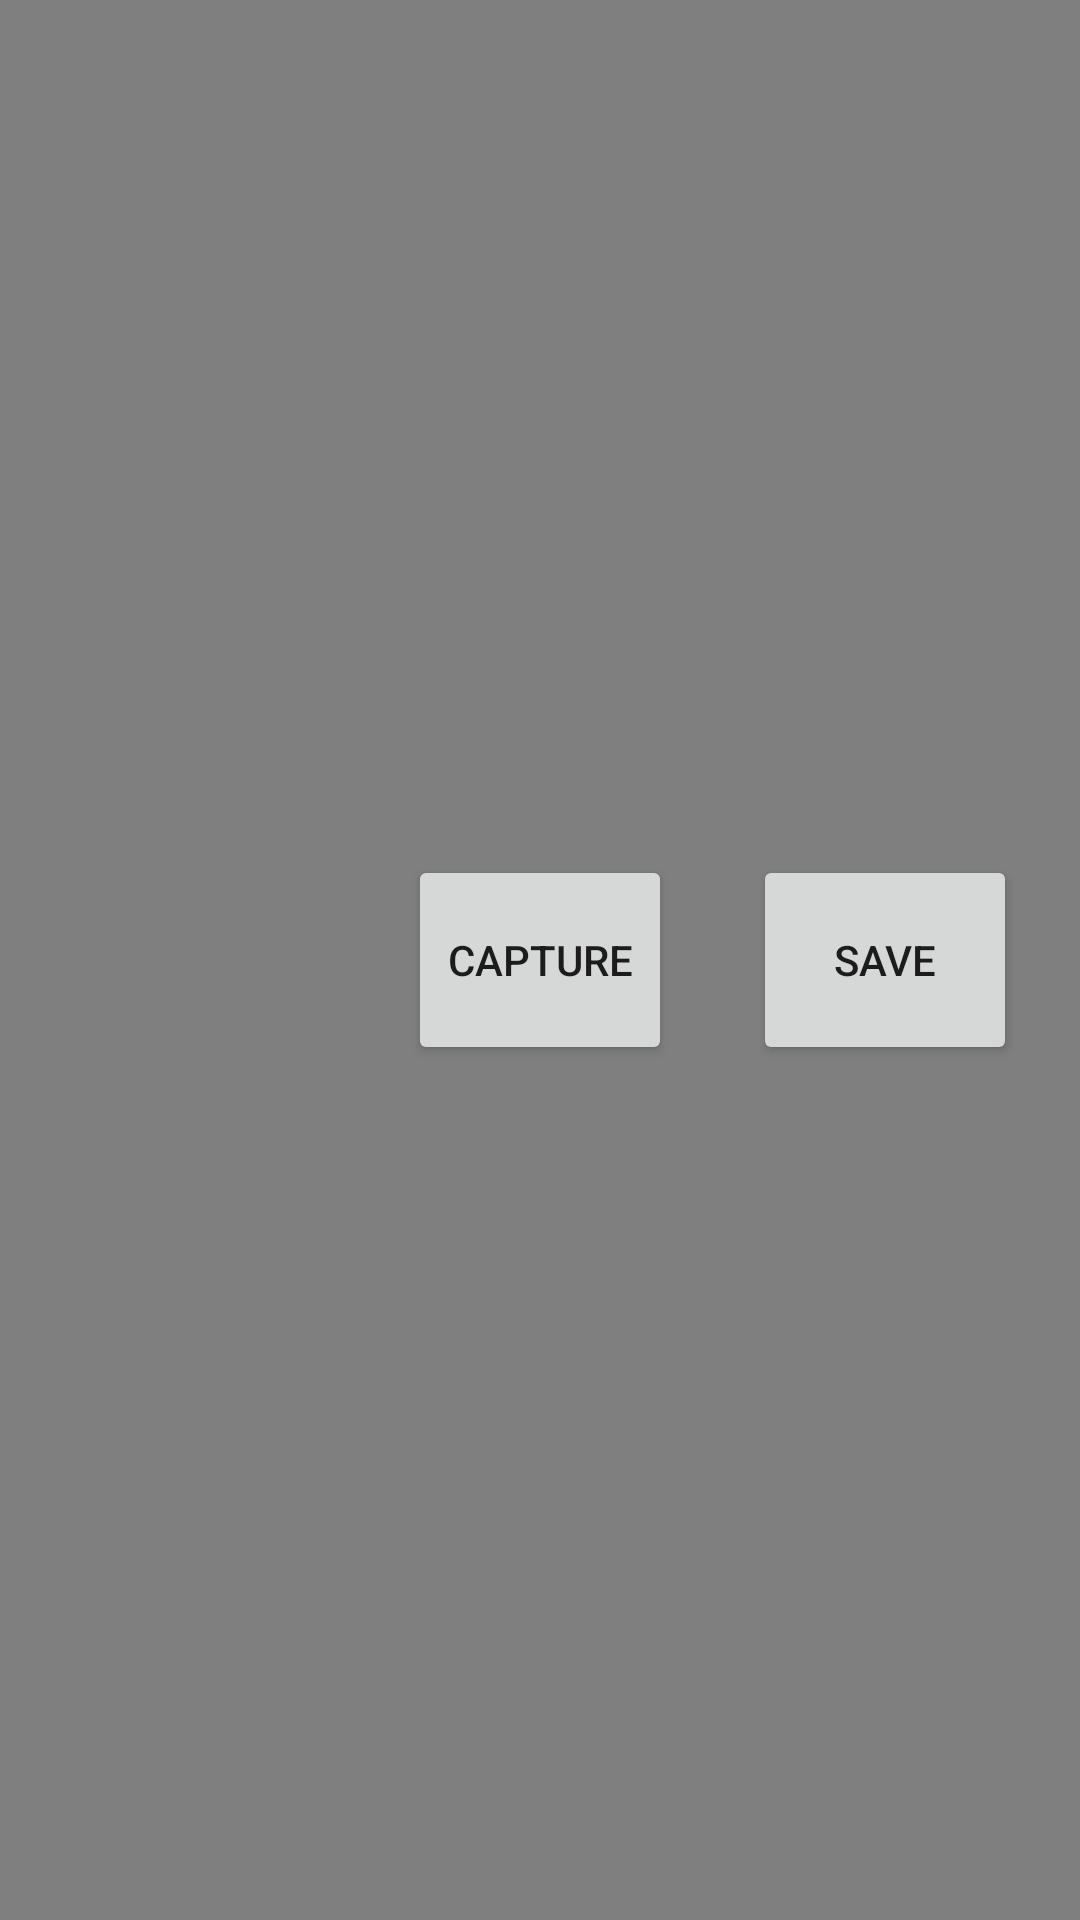

The Android layout XML behind this screen, and the referenced resources:
<!-- AndroidManifest.xml: application theme Theme.PanoramaStitching -->
<!-- res/layout/activity_main.xml -->
<?xml version="1.0" encoding="utf-8"?>
<RelativeLayout
    xmlns:android="http://schemas.android.com/apk/res/android"
    xmlns:app="http://schemas.android.com/apk/res-auto"
    xmlns:tools="http://schemas.android.com/tools"
    android:layout_width="match_parent"
    android:layout_height="match_parent"
    tools:context=".PanoramaStitchingActivity">
    <SurfaceView
        android:id="@+id/surfaceView"
        android:layout_width="match_parent"
        android:layout_height="match_parent"/>

    <SurfaceView
        android:id="@+id/surfaceViewOnTop"
        android:layout_width="match_parent"
        android:layout_height="match_parent"/>


    <Button
        android:id="@+id/capture"
        android:layout_width="wrap_content"
        android:layout_height="70dp"
        android:layout_centerInParent="true"
        android:padding="10dp"
        android:text="Capture"
        tools:ignore="MissingConstraints"
        tools:layout_editor_absoluteX="37dp"
        tools:layout_editor_absoluteY="624dp" />

    <Button
        android:id="@+id/save"
        android:layout_width="wrap_content"
        android:layout_height="70dp"
        android:layout_centerInParent="true"
        android:layout_centerHorizontal="true"
        android:layout_gravity="center_horizontal|center|bottom"
        android:layout_marginLeft="27dp"
        android:layout_toRightOf="@id/capture"
        android:padding="10dp"
        android:text="Save"
        tools:ignore="MissingConstraints"
        tools:layout_editor_absoluteX="288dp"
        tools:layout_editor_absoluteY="624dp" />

    <TextView
        android:layout_width="wrap_content"
        android:layout_height="wrap_content"
        android:id="@+id/textViewJni" />

</RelativeLayout>
<!-- resources referenced by this layout -->
<resources>
  <style name="Theme.PanoramaStitching" parent="Theme.MaterialComponents.DayNight.DarkActionBar">
          
          <item name="colorPrimary">@color/purple_500</item>
          <item name="colorPrimaryVariant">@color/purple_700</item>
          <item name="colorOnPrimary">@color/white</item>
          
          <item name="colorSecondary">@color/teal_200</item>
          <item name="colorSecondaryVariant">@color/teal_700</item>
          <item name="colorOnSecondary">@color/black</item>
          
          <item name="android:statusBarColor" tools:targetApi="l">?attr/colorPrimaryVariant</item>
          
      </style>
  <!-- not gathered from this repository: default colours our renderer supplied (Android Studio template values) -->
  <color name="purple_500">#FF6200EE</color>
  <color name="purple_700">#FF3700B3</color>
  <color name="teal_200">#FF03DAC5</color>
  <color name="teal_700">#FF018786</color>
  <color name="black">#FF000000</color>
  <color name="white">#FFFFFFFF</color>
</resources>
